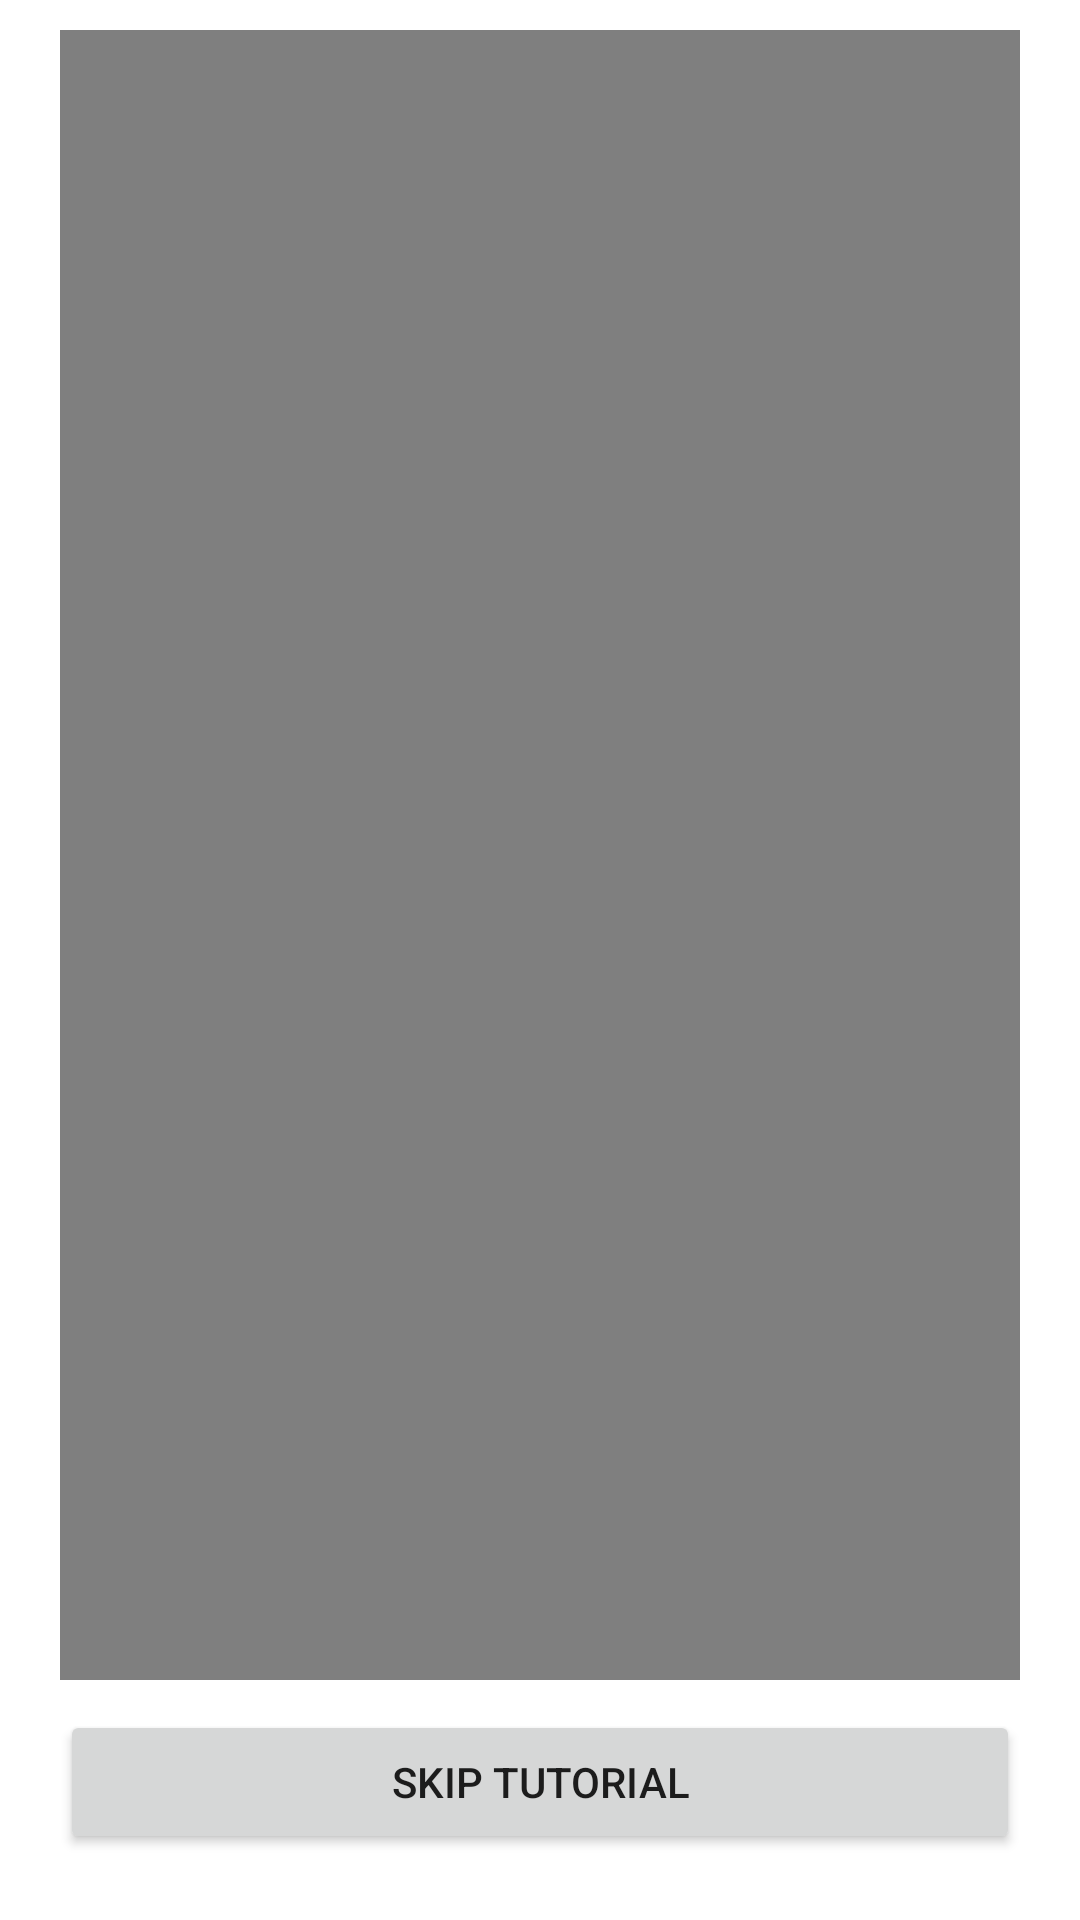

Write the Android layout XML for this screen, with the resource values it uses.
<!-- AndroidManifest.xml: application theme Theme.LearnUkelele -->
<!-- res/layout/dialog_videotutorial.xml -->
<?xml version="1.0" encoding="utf-8"?>
<LinearLayout xmlns:android="http://schemas.android.com/apk/res/android"
    android:layout_width="match_parent"
    android:layout_height="match_parent"
    android:orientation="vertical"
    android:paddingLeft="20dp"
    android:paddingRight="20dp">

    <VideoView
        android:id="@+id/videoView"
        android:layout_gravity="center"
        android:layout_marginTop="10dp"
        android:layout_width="match_parent"
        android:layout_height="550dp" />

    <Button
        android:id="@+id/skipTutorial"
        android:layout_width="match_parent"
        android:layout_height="wrap_content"
        android:layout_marginTop="10dp"
        android:layout_marginBottom="20dp"
        android:text="@string/skipTutorial"
        />

</LinearLayout>
<!-- resources referenced by this layout -->
<resources>
  <string name="skipTutorial">Skip tutorial</string>
  <style name="Theme.LearnUkelele" parent="Theme.MaterialComponents.DayNight.NoActionBar">
          
          <item name="colorPrimary">@color/purple_500</item>
          <item name="colorPrimaryVariant">@color/purple_700</item>
          <item name="colorOnPrimary">@color/white</item>
          
          <item name="colorSecondary">@color/brown_200</item>
          <item name="colorSecondaryVariant">@color/brown_700</item>
          <item name="colorOnSecondary">@color/black</item>
          
          <item name="android:statusBarColor">?attr/colorPrimaryVariant</item>
          
          <item name="colorTertiary">@color/grey</item>
      </style>
  <color name="purple_500">#B847BD</color>
  <color name="purple_700">#8100D1</color>
  <color name="white">#FFFFFFFF</color>
  <color name="brown_200">#DF9F6B</color>
  <color name="brown_700">#955F2D</color>
  <color name="black">#FF000000</color>
  <color name="grey">#808080</color>
</resources>
